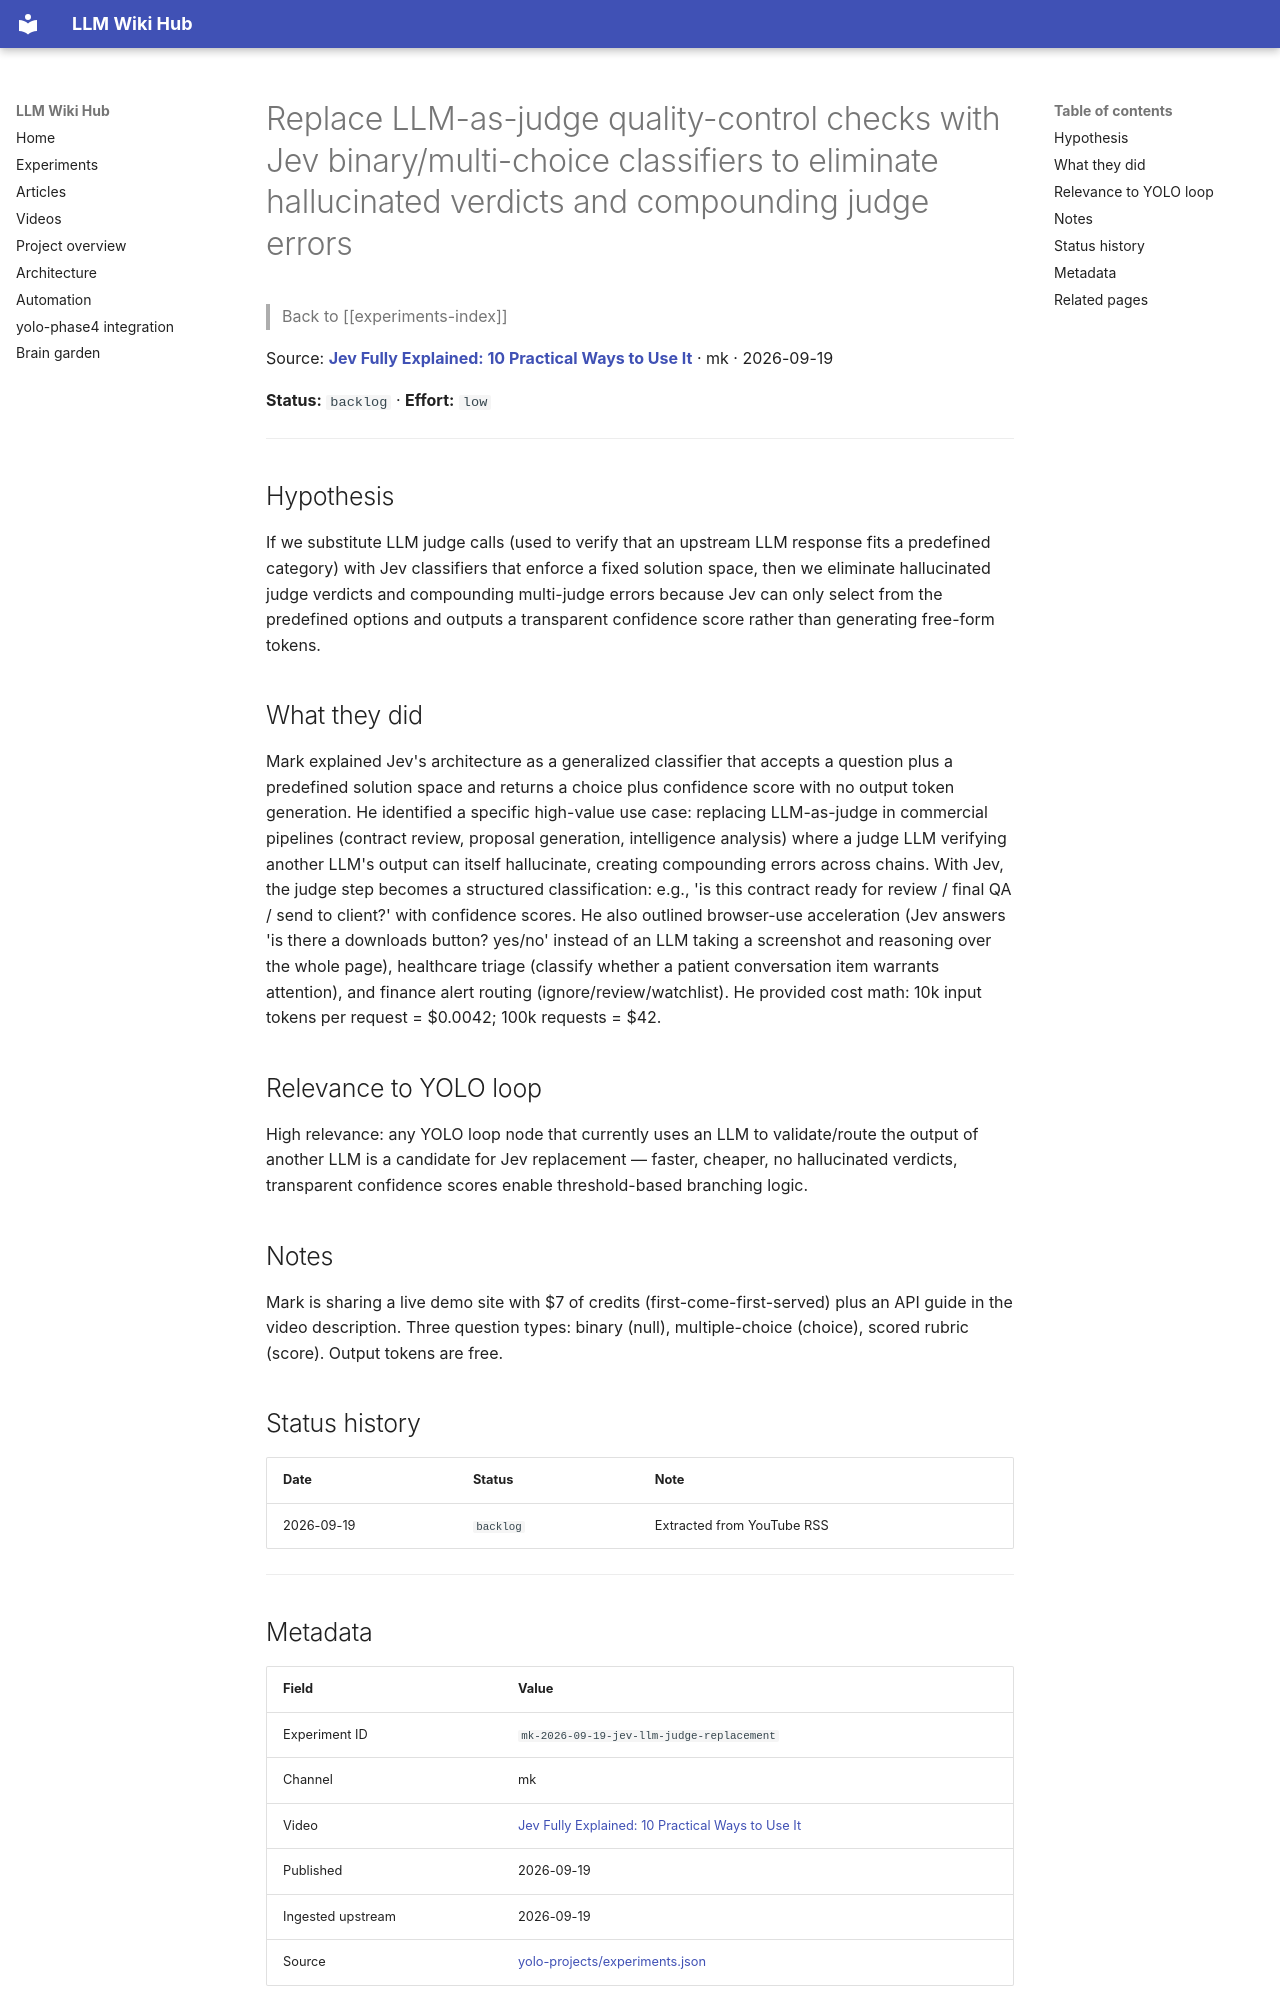

repository: Anguijm/llm-wiki-hub · page: experiments/mk-2026-09-19-jev-llm-judge-replacement/index.html · generator: mkdocs

# Replace LLM-as-judge quality-control checks with Jev binary/multi-choice classifiers to eliminate hallucinated verdicts and compounding judge errors

> Back to [[experiments-index]]

Source: **[Jev Fully Explained: 10 Practical Ways to Use It](https://www.youtube.com/watch?v=zZNm4zP_lEE)** · mk · 2026-09-19

**Status:** `backlog` · **Effort:** `low`

---

## Hypothesis

If we substitute LLM judge calls (used to verify that an upstream LLM response fits a predefined category) with Jev classifiers that enforce a fixed solution space, then we eliminate hallucinated judge verdicts and compounding multi-judge errors because Jev can only select from the predefined options and outputs a transparent confidence score rather than generating free-form tokens.

## What they did

Mark explained Jev's architecture as a generalized classifier that accepts a question plus a predefined solution space and returns a choice plus confidence score with no output token generation. He identified a specific high-value use case: replacing LLM-as-judge in commercial pipelines (contract review, proposal generation, intelligence analysis) where a judge LLM verifying another LLM's output can itself hallucinate, creating compounding errors across chains. With Jev, the judge step becomes a structured classification: e.g., 'is this contract ready for review / final QA / send to client?' with confidence scores. He also outlined browser-use acceleration (Jev answers 'is there a downloads button? yes/no' instead of an LLM taking a screenshot and reasoning over the whole page), healthcare triage (classify whether a patient conversation item warrants attention), and finance alert routing (ignore/review/watchlist). He provided cost math: 10k input tokens per request = $0.0042; 100k requests = $42.

## Relevance to YOLO loop

High relevance: any YOLO loop node that currently uses an LLM to validate/route the output of another LLM is a candidate for Jev replacement — faster, cheaper, no hallucinated verdicts, transparent confidence scores enable threshold-based branching logic.

## Notes

Mark is sharing a live demo site with $7 of credits (first-come-first-served) plus an API guide in the video description. Three question types: binary (null), multiple-choice (choice), scored rubric (score). Output tokens are free.

## Status history

| Date | Status | Note |
|---|---|---|
| 2026-09-19 | `backlog` | Extracted from YouTube RSS |

---
